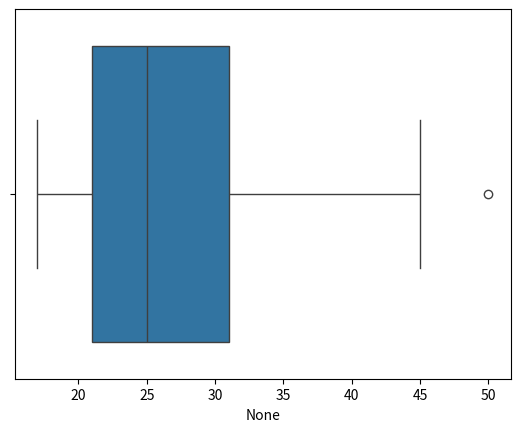

The matplotlib source for this figure:
import pandas

from matplotlib import pyplot
import seaborn

edades = pandas.Series([
    21, 25, 19,
    27, 31, 20,
    31, 34, 24,
    22, 17, 50, 45,
])

seaborn.boxplot(x=edades)
pyplot.show()
